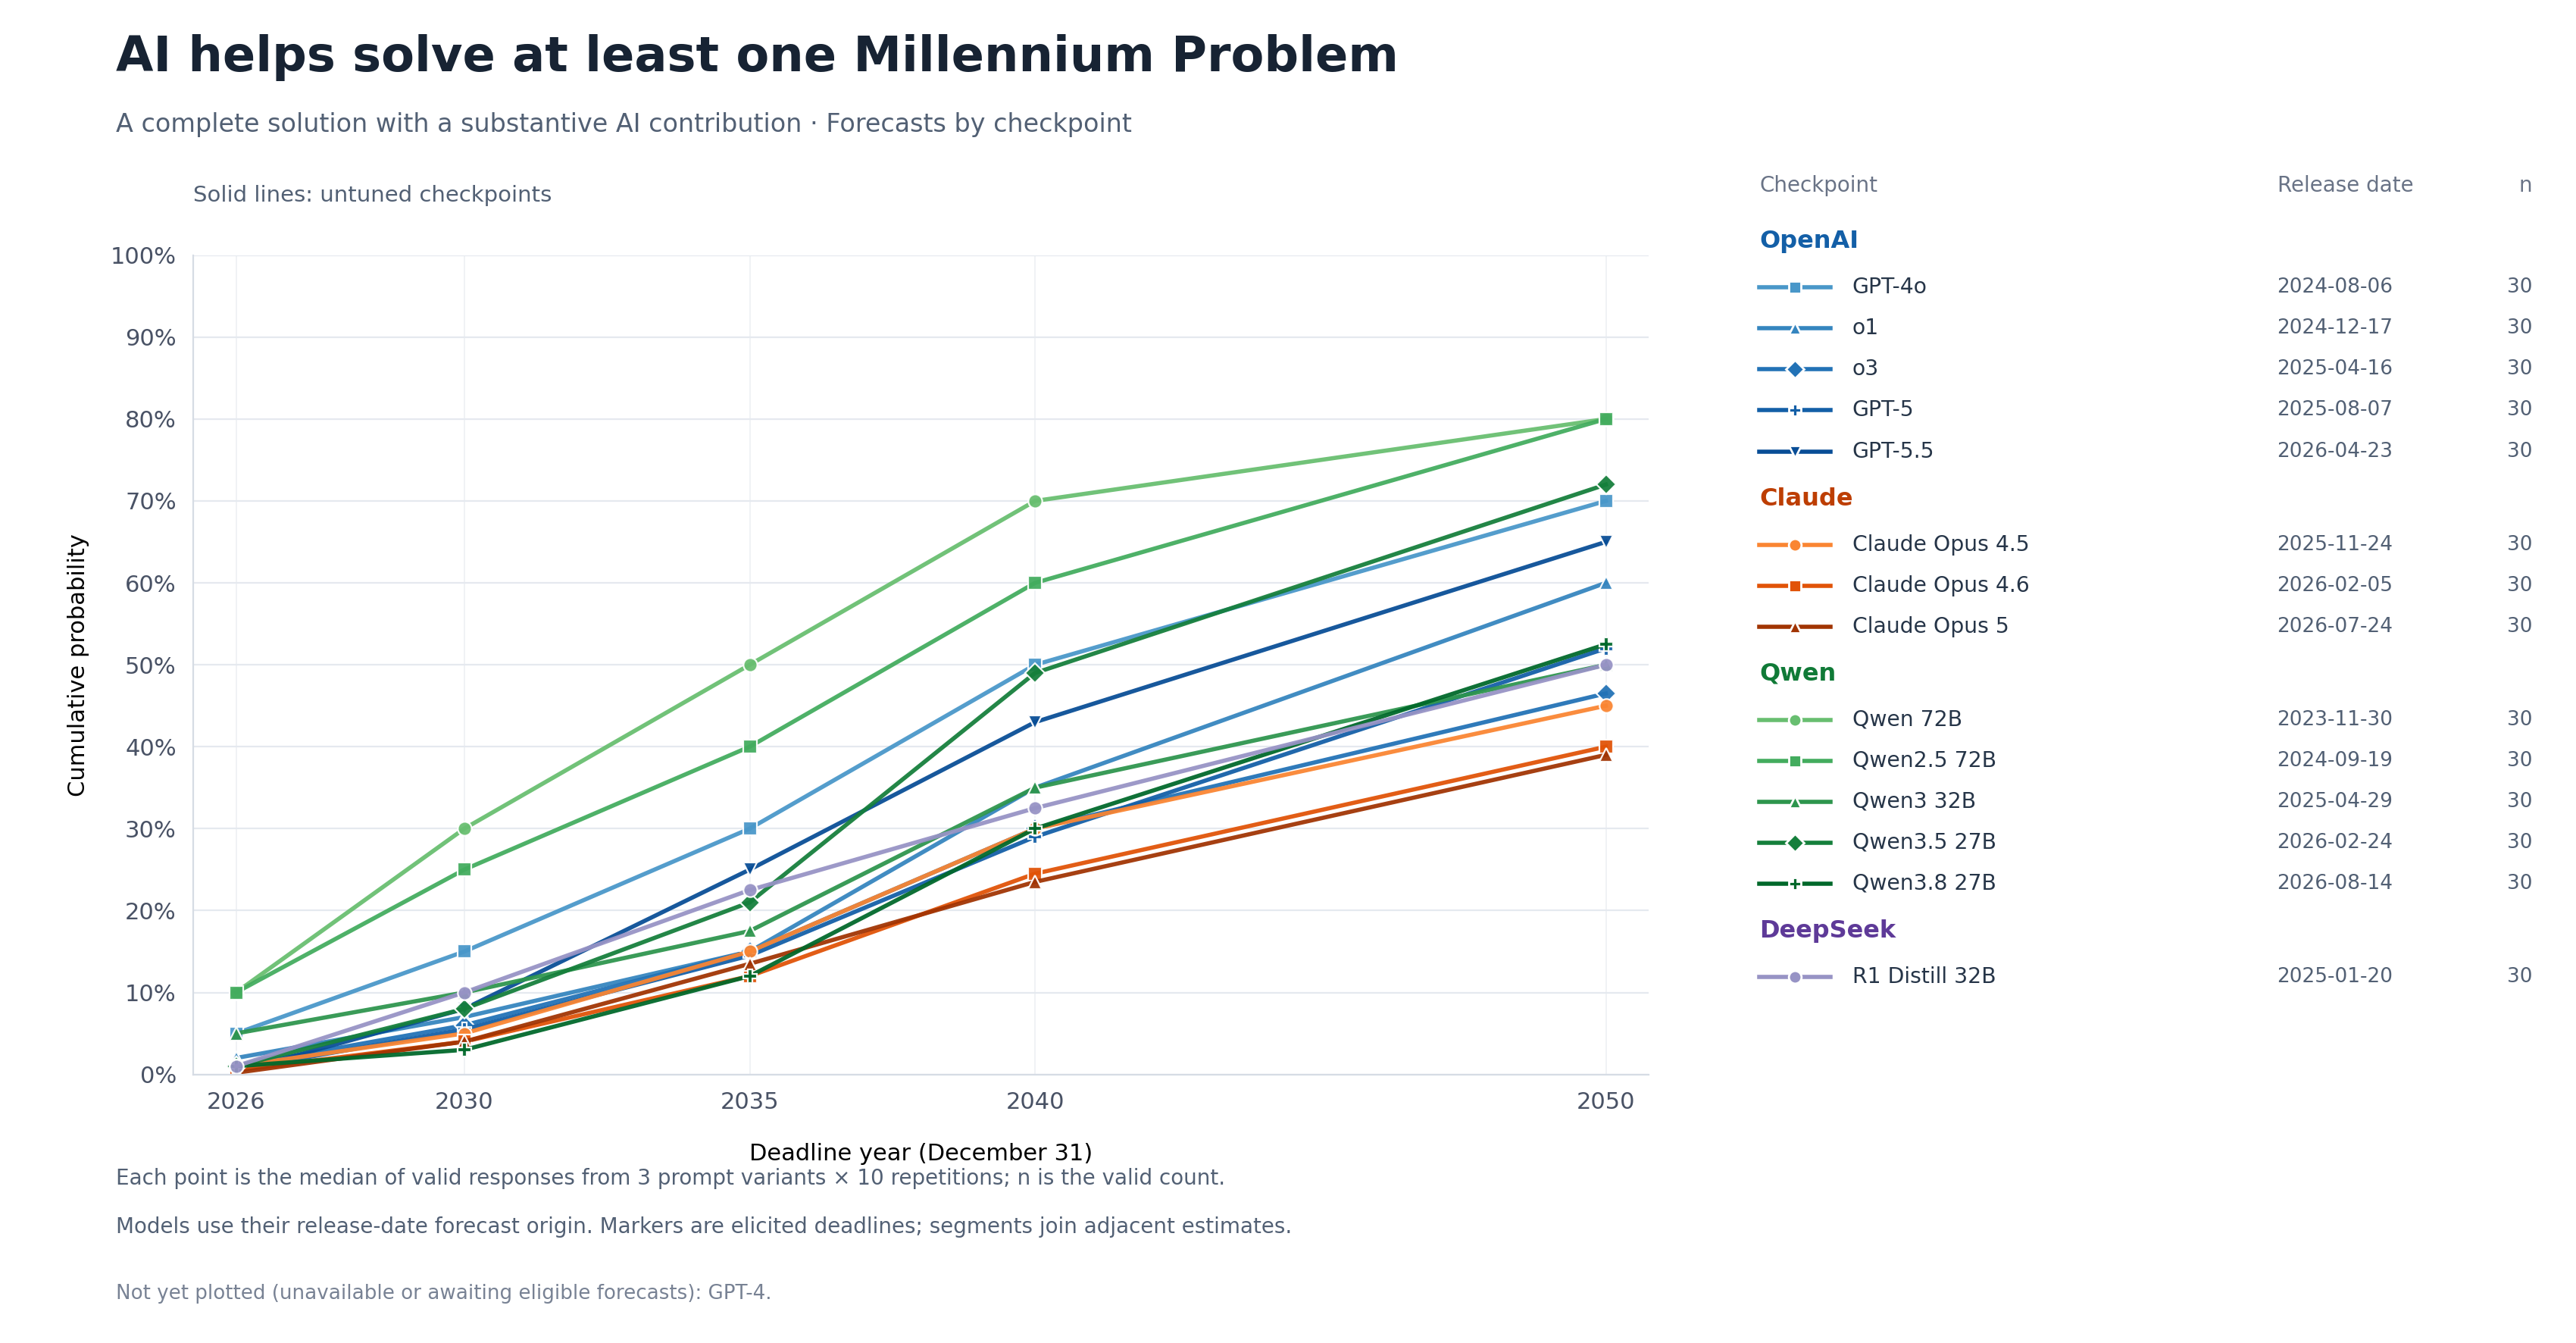

The data file committed next to this chart (first rows):
model_key, model, family, release_date, event_id, mode, arm, deadline, median_probability, counts_by_seed, n_training_seeds, inference_binding_sha256
gpt4o_0806, GPT-4o, OpenAI, 2024-08-06, any_millennium, baseline, base, 2026, 0.05, {"baseline": 30}, 0, 
gpt4o_0806, GPT-4o, OpenAI, 2024-08-06, any_millennium, baseline, base, 2030, 0.15, {"baseline": 30}, 0, 
gpt4o_0806, GPT-4o, OpenAI, 2024-08-06, any_millennium, baseline, base, 2035, 0.3, {"baseline": 30}, 0, 
gpt4o_0806, GPT-4o, OpenAI, 2024-08-06, any_millennium, baseline, base, 2040, 0.5, {"baseline": 30}, 0, 
gpt4o_0806, GPT-4o, OpenAI, 2024-08-06, any_millennium, baseline, base, 2050, 0.7, {"baseline": 30}, 0, 
o1, o1, OpenAI, 2024-12-17, any_millennium, baseline, base, 2026, 0.02, {"baseline": 30}, 0, 
o1, o1, OpenAI, 2024-12-17, any_millennium, baseline, base, 2030, 0.07, {"baseline": 30}, 0, 
o1, o1, OpenAI, 2024-12-17, any_millennium, baseline, base, 2035, 0.15, {"baseline": 30}, 0, 
o1, o1, OpenAI, 2024-12-17, any_millennium, baseline, base, 2040, 0.35, {"baseline": 30}, 0, 
o1, o1, OpenAI, 2024-12-17, any_millennium, baseline, base, 2050, 0.6, {"baseline": 30}, 0, 
o3, o3, OpenAI, 2025-04-16, any_millennium, baseline, base, 2026, 0.01, {"baseline": 30}, 0, 
o3, o3, OpenAI, 2025-04-16, any_millennium, baseline, base, 2030, 0.06, {"baseline": 30}, 0, 
o3, o3, OpenAI, 2025-04-16, any_millennium, baseline, base, 2035, 0.15, {"baseline": 30}, 0, 
o3, o3, OpenAI, 2025-04-16, any_millennium, baseline, base, 2040, 0.3, {"baseline": 30}, 0, 
o3, o3, OpenAI, 2025-04-16, any_millennium, baseline, base, 2050, 0.465, {"baseline": 30}, 0, 
gpt5, GPT-5, OpenAI, 2025-08-07, any_millennium, baseline, base, 2026, 0.0055, {"baseline": 30}, 0, 
gpt5, GPT-5, OpenAI, 2025-08-07, any_millennium, baseline, base, 2030, 0.055, {"baseline": 30}, 0, 
gpt5, GPT-5, OpenAI, 2025-08-07, any_millennium, baseline, base, 2035, 0.145, {"baseline": 30}, 0, 
gpt5, GPT-5, OpenAI, 2025-08-07, any_millennium, baseline, base, 2040, 0.29, {"baseline": 30}, 0, 
gpt5, GPT-5, OpenAI, 2025-08-07, any_millennium, baseline, base, 2050, 0.52, {"baseline": 30}, 0, 
gpt55, GPT-5.5, OpenAI, 2026-04-23, any_millennium, baseline, base, 2026, 0.003, {"baseline": 30}, 0, 
gpt55, GPT-5.5, OpenAI, 2026-04-23, any_millennium, baseline, base, 2030, 0.08, {"baseline": 30}, 0, 
gpt55, GPT-5.5, OpenAI, 2026-04-23, any_millennium, baseline, base, 2035, 0.25, {"baseline": 30}, 0, 
gpt55, GPT-5.5, OpenAI, 2026-04-23, any_millennium, baseline, base, 2040, 0.43, {"baseline": 30}, 0, 
gpt55, GPT-5.5, OpenAI, 2026-04-23, any_millennium, baseline, base, 2050, 0.65, {"baseline": 30}, 0, 
opus45, Claude Opus 4.5, Claude, 2025-11-24, any_millennium, baseline, base, 2026, 0.01, {"baseline": 30}, 0, 
opus45, Claude Opus 4.5, Claude, 2025-11-24, any_millennium, baseline, base, 2030, 0.05, {"baseline": 30}, 0, 
opus45, Claude Opus 4.5, Claude, 2025-11-24, any_millennium, baseline, base, 2035, 0.15, {"baseline": 30}, 0, 
opus45, Claude Opus 4.5, Claude, 2025-11-24, any_millennium, baseline, base, 2040, 0.3, {"baseline": 30}, 0, 
opus45, Claude Opus 4.5, Claude, 2025-11-24, any_millennium, baseline, base, 2050, 0.45, {"baseline": 30}, 0, 
opus46, Claude Opus 4.6, Claude, 2026-02-05, any_millennium, baseline, base, 2026, 0.005, {"baseline": 30}, 0, 
opus46, Claude Opus 4.6, Claude, 2026-02-05, any_millennium, baseline, base, 2030, 0.04, {"baseline": 30}, 0, 
opus46, Claude Opus 4.6, Claude, 2026-02-05, any_millennium, baseline, base, 2035, 0.12, {"baseline": 30}, 0, 
opus46, Claude Opus 4.6, Claude, 2026-02-05, any_millennium, baseline, base, 2040, 0.245, {"baseline": 30}, 0, 
opus46, Claude Opus 4.6, Claude, 2026-02-05, any_millennium, baseline, base, 2050, 0.4, {"baseline": 30}, 0, 
opus5, Claude Opus 5, Claude, 2026-07-24, any_millennium, baseline, base, 2026, 0.002, {"baseline": 30}, 0, 
opus5, Claude Opus 5, Claude, 2026-07-24, any_millennium, baseline, base, 2030, 0.04, {"baseline": 30}, 0, 
opus5, Claude Opus 5, Claude, 2026-07-24, any_millennium, baseline, base, 2035, 0.135, {"baseline": 30}, 0, 
opus5, Claude Opus 5, Claude, 2026-07-24, any_millennium, baseline, base, 2040, 0.235, {"baseline": 30}, 0, 
opus5, Claude Opus 5, Claude, 2026-07-24, any_millennium, baseline, base, 2050, 0.39, {"baseline": 30}, 0, 
qwen72b, Qwen 72B, Qwen, 2023-11-30, any_millennium, baseline, base, 2026, 0.1, {"baseline": 30}, 0, 
qwen72b, Qwen 72B, Qwen, 2023-11-30, any_millennium, baseline, base, 2030, 0.3, {"baseline": 30}, 0, 
qwen72b, Qwen 72B, Qwen, 2023-11-30, any_millennium, baseline, base, 2035, 0.5, {"baseline": 30}, 0, 
qwen72b, Qwen 72B, Qwen, 2023-11-30, any_millennium, baseline, base, 2040, 0.7, {"baseline": 30}, 0, 
qwen72b, Qwen 72B, Qwen, 2023-11-30, any_millennium, baseline, base, 2050, 0.8, {"baseline": 30}, 0, 
qwen25_72b, Qwen2.5 72B, Qwen, 2024-09-19, any_millennium, baseline, base, 2026, 0.1, {"baseline": 30}, 0, 
qwen25_72b, Qwen2.5 72B, Qwen, 2024-09-19, any_millennium, baseline, base, 2030, 0.25, {"baseline": 30}, 0, 
qwen25_72b, Qwen2.5 72B, Qwen, 2024-09-19, any_millennium, baseline, base, 2035, 0.4, {"baseline": 30}, 0, 
qwen25_72b, Qwen2.5 72B, Qwen, 2024-09-19, any_millennium, baseline, base, 2040, 0.6, {"baseline": 30}, 0, 
qwen25_72b, Qwen2.5 72B, Qwen, 2024-09-19, any_millennium, baseline, base, 2050, 0.8, {"baseline": 30}, 0, 
qwen3_32b, Qwen3 32B, Qwen, 2025-04-29, any_millennium, baseline, base, 2026, 0.05, {"baseline": 30}, 0, 
qwen3_32b, Qwen3 32B, Qwen, 2025-04-29, any_millennium, baseline, base, 2030, 0.1, {"baseline": 30}, 0, 
qwen3_32b, Qwen3 32B, Qwen, 2025-04-29, any_millennium, baseline, base, 2035, 0.175, {"baseline": 30}, 0, 
qwen3_32b, Qwen3 32B, Qwen, 2025-04-29, any_millennium, baseline, base, 2040, 0.35, {"baseline": 30}, 0, 
qwen3_32b, Qwen3 32B, Qwen, 2025-04-29, any_millennium, baseline, base, 2050, 0.5, {"baseline": 30}, 0, 
qwen35_27b, Qwen3.5 27B, Qwen, 2026-02-24, any_millennium, baseline, base, 2026, 0.01, {"baseline": 30}, 0, 
qwen35_27b, Qwen3.5 27B, Qwen, 2026-02-24, any_millennium, baseline, base, 2030, 0.08, {"baseline": 30}, 0, 
qwen35_27b, Qwen3.5 27B, Qwen, 2026-02-24, any_millennium, baseline, base, 2035, 0.21, {"baseline": 30}, 0, 
qwen35_27b, Qwen3.5 27B, Qwen, 2026-02-24, any_millennium, baseline, base, 2040, 0.49, {"baseline": 30}, 0, 
qwen35_27b, Qwen3.5 27B, Qwen, 2026-02-24, any_millennium, baseline, base, 2050, 0.72, {"baseline": 30}, 0, 
... 10 more rows
